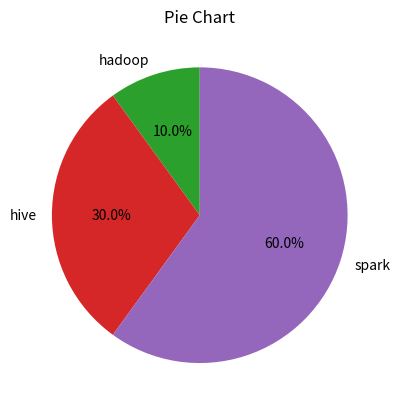

Write Python code to recreate this figure.
import matplotlib  
from matplotlib import pyplot as plt
#Matplotlib Line Plot
x = [5, 2, 9, 4, 7]
y = [10, 5, 8, 4, 2]
plt.plot(x, y)
plt.show()

from matplotlib import pyplot as plt
x = [5, 2, 9, 4, 7]

y = [10, 5, 8, 4, 2]
plt.bar(x, y)
plt.show()

from matplotlib import pyplot as plt
x = [5, 2, 9, 4, 7]

y = [10, 5, 8, 4, 2]
plt.hist(y)
plt.show()

from matplotlib import pyplot as plt
x = [5, 2, 9, 4, 7]

y = [10, 5, 8, 4, 2]
plt.scatter(x,y)
plt.show()

import matplotlib.pyplot as plt
 
#pie chart plots 
labels = ['hadoop', 'hive', 'spark']
sizes = [10, 30, 60]
 
plt.pie(sizes, labels=labels, autopct='%1.1f%%', startangle=90)
plt.title('Pie Chart')
plt.show()